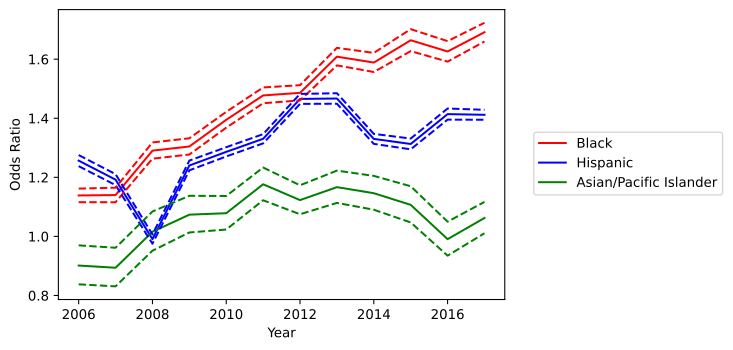

The file beside this chart, header and first rows:
variable, coef_2006, odds_ratio_2006, OR_lower_CI_2006, OR_upper_CI_2006, pvalue_2006, coef_2007, odds_ratio_2007, OR_lower_CI_2007, OR_upper_CI_2007, pvalue_2007, coef_2008, odds_ratio_2008, OR_lower_CI_2008, OR_upper_CI_2008, pvalue_2008, coef_2009, odds_ratio_2009, OR_lower_CI_2009, OR_upper_CI_2009, pvalue_2009, coef_2010, odds_ratio_2010, OR_lower_CI_2010
subject_race_black, 0.1299, 1.139, 1.116, 1.162, 2.116174805226345e-36, 0.1311, 1.14, 1.116, 1.165, 1.0350389615204673e-32, 0.255, 1.29, 1.263, 1.318, 2.0858232577041904e-121, 0.2658, 1.305, 1.277, 1.332, 1.5588199149404143e-135, 0.3328, 1.395, 1.368
subject_race_hispanic, 0.2284, 1.257, 1.238, 1.276, 2.489806772611639e-197, 0.1757, 1.192, 1.174, 1.211, 4.033108596252194e-109, -0.009235, 0.9908, 0.9753, 1.007, 0.2519, 0.2152, 1.24, 1.224, 1.257, 2.9861922976567235e-221, 0.2518, 1.286, 1.271
subject_race_asian/pacific islander, -0.1039, 0.9014, 0.8378, 0.9697, 0.005366, -0.1121, 0.8939, 0.831, 0.9617, 0.002623, 0.01571, 1.016, 0.9517, 1.084, 0.6372, 0.07109, 1.074, 1.013, 1.138, 0.01591, 0.07569, 1.079, 1.023
county_type_Non core, -0.2425, 0.7847, 0.773, 0.7966, 2.6649122229774074e-219, -0.2878, 0.7499, 0.7381, 0.7619, 3.742625748008012e-275, -0.4745, 0.6222, 0.613, 0.6315, 0.0, -0.2947, 0.7448, 0.7337, 0.756, 0.0, -0.2745, 0.7599, 0.7495
county_type_Micropolitan, -0.1926, 0.8248, 0.8112, 0.8387, 5.642862157042212e-114, -0.2439, 0.7836, 0.7698, 0.7976, 7.649710218423496e-161, -0.5057, 0.6031, 0.5932, 0.6131, 0.0, -0.2832, 0.7533, 0.7411, 0.7658, 2.8752281732813165e-251, -0.218, 0.8041, 0.7919
subject_sex_female, -0.1115, 0.8945, 0.8828, 0.9064, 2.9775436235035317e-61, -0.09342, 0.9108, 0.8981, 0.9237, 1.3928737676256572e-38, -0.08416, 0.9193, 0.907, 0.9317, 8.264035569341777e-35, -0.1333, 0.8752, 0.8636, 0.8869, 5.4891906528962724e-86, -0.1604, 0.8518, 0.8414
daytime, -3.748, 0.02356, 0.02304, 0.0241, 0.0, -3.884, 0.02058, 0.02008, 0.02109, 0.0, -3.885, 0.02056, 0.02008, 0.02104, 0.0, -4.162, 0.01558, 0.01521, 0.01595, 0.0, -4.104, 0.0165, 0.01615
Speeding Over Limit, -0.4025, 0.6686, 0.6592, 0.6781, 0.0, -0.3375, 0.7135, 0.703, 0.7243, 0.0, -0.1912, 0.8259, 0.8141, 0.8379, 5.096419329945629e-149, -0.05, 0.9512, 0.9372, 0.9655, 4.1909148409385456e-11, -0.04178, 0.9591, 0.9457
Speeding-10% or More Above Posted Speed, 9.153, 9441, 8950, 9958, 0.0, 9.565, 14251, 13370, 15189, 0.0, 8.346, 4213, 4048, 4385, 0.0, 7.976, 2910, 2811, 3012, 0.0, 7.664, 2130, 2063
No/Improper License Plate Lamp, -0.03832, 0.9624, 0.8816, 1.051, 0.3917, 0.02386, 1.024, 0.9337, 1.123, 0.613, 0.004955, 1.005, 0.8986, 1.124, 0.9308, 0.3989, 1.49, 1.195, 1.858, 0.0003949, 0.2574, 1.294, 1.062
Ride, Not Secured By Safety Belt-Driver …, 9.626, 15147, 13196, 17388, 0.0, 9.773, 17559, 15093, 20427, 0.0, 9.554, 14096, 12264, 16201, 0.0, 6.903, 995.2, 952.9, 1039, 0.0, 4.881, 131.7, 127.9
Operate Motor Vehicle Without License Pl…, -0.05014, 0.9511, 0.9288, 0.9739, 3.4685394106762915e-05, 0.03704, 1.038, 1.012, 1.064, 0.004176, 0.06895, 1.071, 1.047, 1.097, 5.779554202374843e-09, 0.2737, 1.315, 1.284, 1.347, 1.0899209517731368e-109, 0.2813, 1.325, 1.295
No/Non-Compliant Head Lamps, -0.3259, 0.7219, 0.6486, 0.8034, 2.402196944787881e-09, -0.3143, 0.7303, 0.6572, 0.8116, 5.273307530745923e-09, -0.1723, 0.8418, 0.7513, 0.9432, 0.003, 0.08927, 1.093, 0.9601, 1.245, 0.1783, -0.08235, 0.921, 0.813
Improperly Placed Or Obstructed License …, -0.09738, 0.9072, 0.8716, 0.9443, 1.920213367162885e-06, -0.1013, 0.9036, 0.8663, 0.9425, 2.4295853275977006e-06, -0.04429, 0.9567, 0.9183, 0.9967, 0.03414, 0.1861, 1.205, 1.157, 1.254, 7.829665527541326e-20, 0.2106, 1.234, 1.192
Display Expired License Plates/Registrat…, 2.314, 10.11, 9.837, 10.4, 0.0, 2.454, 11.63, 11.25, 12.02, 0.0, 2.488, 12.04, 11.68, 12.42, 0.0, 2.844, 17.19, 16.68, 17.71, 0.0, 2.494, 12.11, 11.8
No/Improper Mud Flap, -0.5486, 0.5778, 0.5491, 0.6079, 4.127383329514127e-99, -0.3954, 0.6734, 0.6403, 0.7083, 2.8511895707605262e-53, -0.1767, 0.838, 0.7974, 0.8807, 3.157501763370822e-12, -0.1256, 0.882, 0.8377, 0.9287, 1.8062804499734254e-06, -0.09445, 0.9099, 0.8636
No/Improper Tail Lamp - not Motorcycle, -0.02135, 0.9789, 0.9115, 1.051, 0.5575, -0.03986, 0.9609, 0.8913, 1.036, 0.2987, 0.1058, 1.112, 1.028, 1.202, 0.007806, 0.2878, 1.334, 1.238, 1.436, 3.258529855706273e-14, 0.2882, 1.334, 1.251
Following Too Closely, 0.6777, 1.969, 1.872, 2.072, 6.09457107894813e-151, 0.7576, 2.133, 2.022, 2.251, 9.597135568935894e-168, 0.6495, 1.914, 1.818, 2.016, 6.758625449952853e-134, 0.7221, 2.059, 1.96, 2.162, 1.524212765715469e-182, 0.6189, 1.857, 1.781
Drive On Improved Shoulder When Prohibit…, 0.55, 1.733, 1.613, 1.863, 1.7613310168417079e-50, 0.7226, 2.06, 1.906, 2.226, 1.8734723304856106e-74, 0.4806, 1.617, 1.505, 1.737, 2.5729728507197026e-39, 0.4828, 1.621, 1.513, 1.736, 4.717531593398538e-43, 0.2298, 1.258, 1.183
Fail To Signal Lane Change, 0.2895, 1.336, 1.264, 1.411, 5.702724665714766e-25, 0.3135, 1.368, 1.291, 1.449, 1.7990386238387583e-26, 0.3151, 1.37, 1.295, 1.45, 1.2906591151108325e-27, 0.3953, 1.485, 1.405, 1.57, 2.9631437593547223e-44, 0.3692, 1.447, 1.375
Disregard Stop Sign, 2.791, 16.29, 15.49, 17.14, 0.0, 2.995, 19.99, 18.92, 21.13, 0.0, 2.951, 19.13, 18.1, 20.21, 0.0, 2.825, 16.86, 15.91, 17.86, 0.0, 2.596, 13.41, 12.68
Fail To Drive In Single Lane, 2.027, 7.593, 7.083, 8.139, 0.0, 2.453, 11.63, 10.82, 12.49, 0.0, 2.55, 12.81, 11.91, 13.78, 0.0, 2.295, 9.923, 9.118, 10.8, 0.0, 1.947, 7.005, 6.457
Ride, Not Secured By Safety Belt-Passeng…, 10.16, 25872, 16286, 41100, 0.0, 10.37, 31856, 19187, 52892, 0.0, 9.712, 16522, 11668, 23395, 0.0, 5.977, 394.1, 372.7, 416.8, 0.0, 4.516, 91.43, 87.84
Fail to Move Over or Slow Down for Certa…, 1.643, 5.171, 4.856, 5.506, 0.0, 1.676, 5.343, 4.956, 5.76, 0.0, 1.608, 4.993, 4.63, 5.385, 0.0, 2.063, 7.869, 7.381, 8.39, 0.0, 1.744, 5.723, 5.38
Inoperable/Obscured Stop Lamp(s), 0.07189, 1.075, 1.03, 1.121, 0.0009657, 0.07232, 1.075, 1.029, 1.123, 0.001199, 0.1688, 1.184, 1.136, 1.234, 1.775103461376603e-15, 0.1877, 1.206, 1.157, 1.258, 2.2751357528710803e-18, 0.2097, 1.233, 1.188
Use Of Vision Reducing Matter On Windows…, 2.217, 9.176, 8.752, 9.621, 0.0, 2.475, 11.88, 11.33, 12.45, 0.0, 2.139, 8.494, 8.082, 8.927, 0.0, 2.391, 10.93, 10.46, 11.41, 0.0, 2.027, 7.592, 7.262
Unsafe Speed, 7.802, 2445, 1985, 3012, 0.0, 7.786, 2406, 2038, 2839, 0.0, 7.622, 2044, 1742, 2397, 0.0, 7.8, 2441, 2047, 2911, 0.0, 7.515, 1836, 1558
Fail To Control Speed, 9.426, 12404, 8077, 19049, 0.0, 10.3, 29785, 16478, 53835, 5.248168751108343e-255, 8.459, 4717, 3690, 6031, 0.0, 9.957, 21090, 12903, 34471, 0.0, 8.809, 6694, 5076
Drive in Left Lane When Not Passing or W…, 0.227, 1.255, 1.15, 1.369, 3.3100590808382654e-07, 0.1071, 1.113, 1.015, 1.221, 0.02353, 0.2069, 1.23, 1.144, 1.323, 2.394800539634746e-08, 0.2626, 1.3, 1.218, 1.389, 4.753643159006866e-15, 0.2175, 1.243, 1.175
others, 4.188, 65.9, 64.64, 67.18, 0.0, 4.347, 77.27, 75.64, 78.93, 0.0, 4.189, 65.96, 64.65, 67.31, 0.0, 4.139, 62.72, 61.46, 64, 0.0, 3.963, 52.62, 51.66
